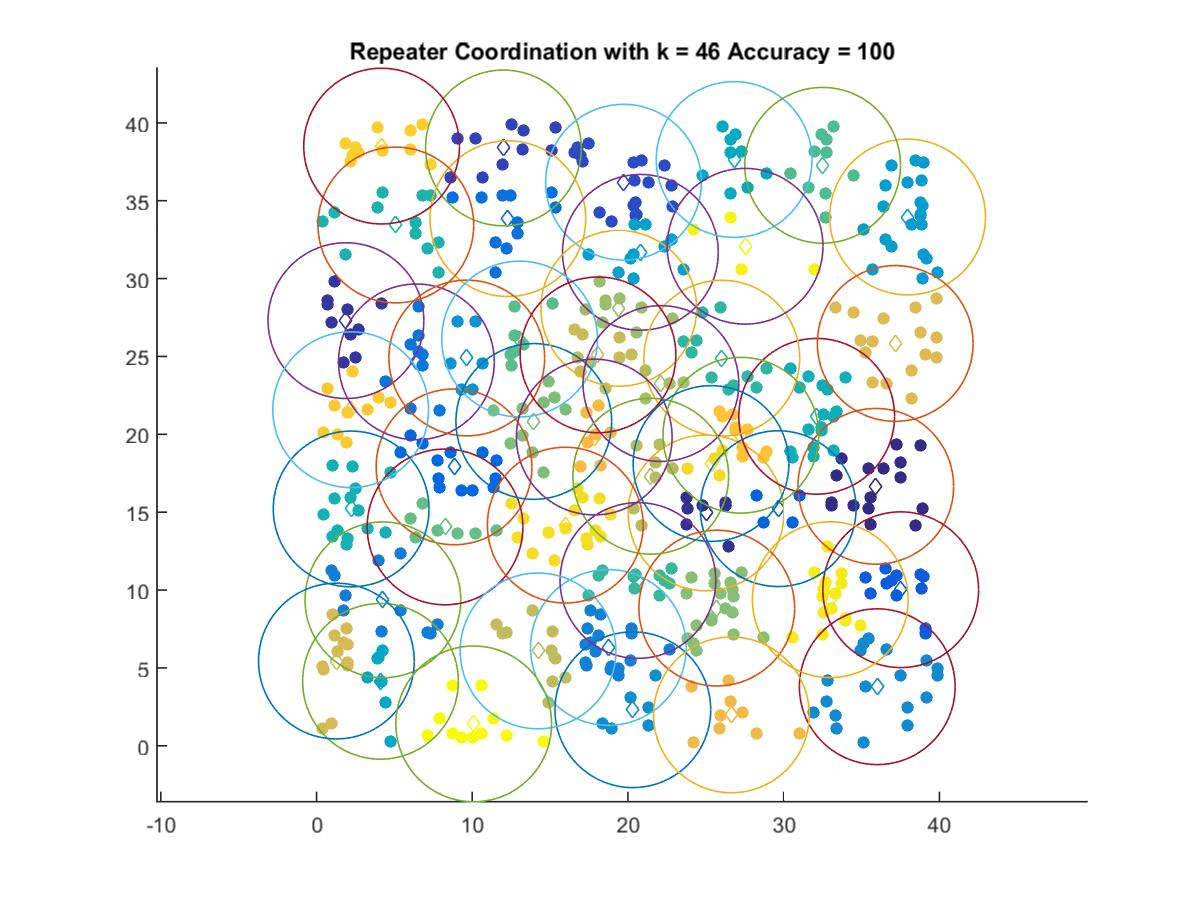

The table this chart was drawn from, first rows:
35.915, 16.66
25.01, 14.95
1.89, 27.3
12, 38.39
19.71, 36.19
37.52, 10.02
29.65, 15.23
8.83, 17.91
12.29, 33.85
6.415, 24.65
4.264, 9.37
18.74, 6.313
36.01, 3.791
20.31, 2.314
9.649, 24.9
37.96, 33.95
20.8, 31.69
4.109, 4.138
26.82, 37.65
32.12, 21.16
2.224, 15.21
5.095, 33.44
26.03, 24.89
20.64, 10.61
32.5, 37.28
13.04, 26.12
8.253, 14.05
13.95, 20.83
25.7, 8.841
19.41, 28.09
22.12, 23.26
21.46, 17.31
14.22, 6.091
18.08, 25.1
1.277, 5.44
37.16, 25.84
26.64, 1.984
17.84, 19.82
27.25, 19.94
2.195, 21.58
4.18, 38.51
25.34, 18.12
15.97, 14.17
32.99, 9.38
27.52, 32.08
10.1, 1.404
